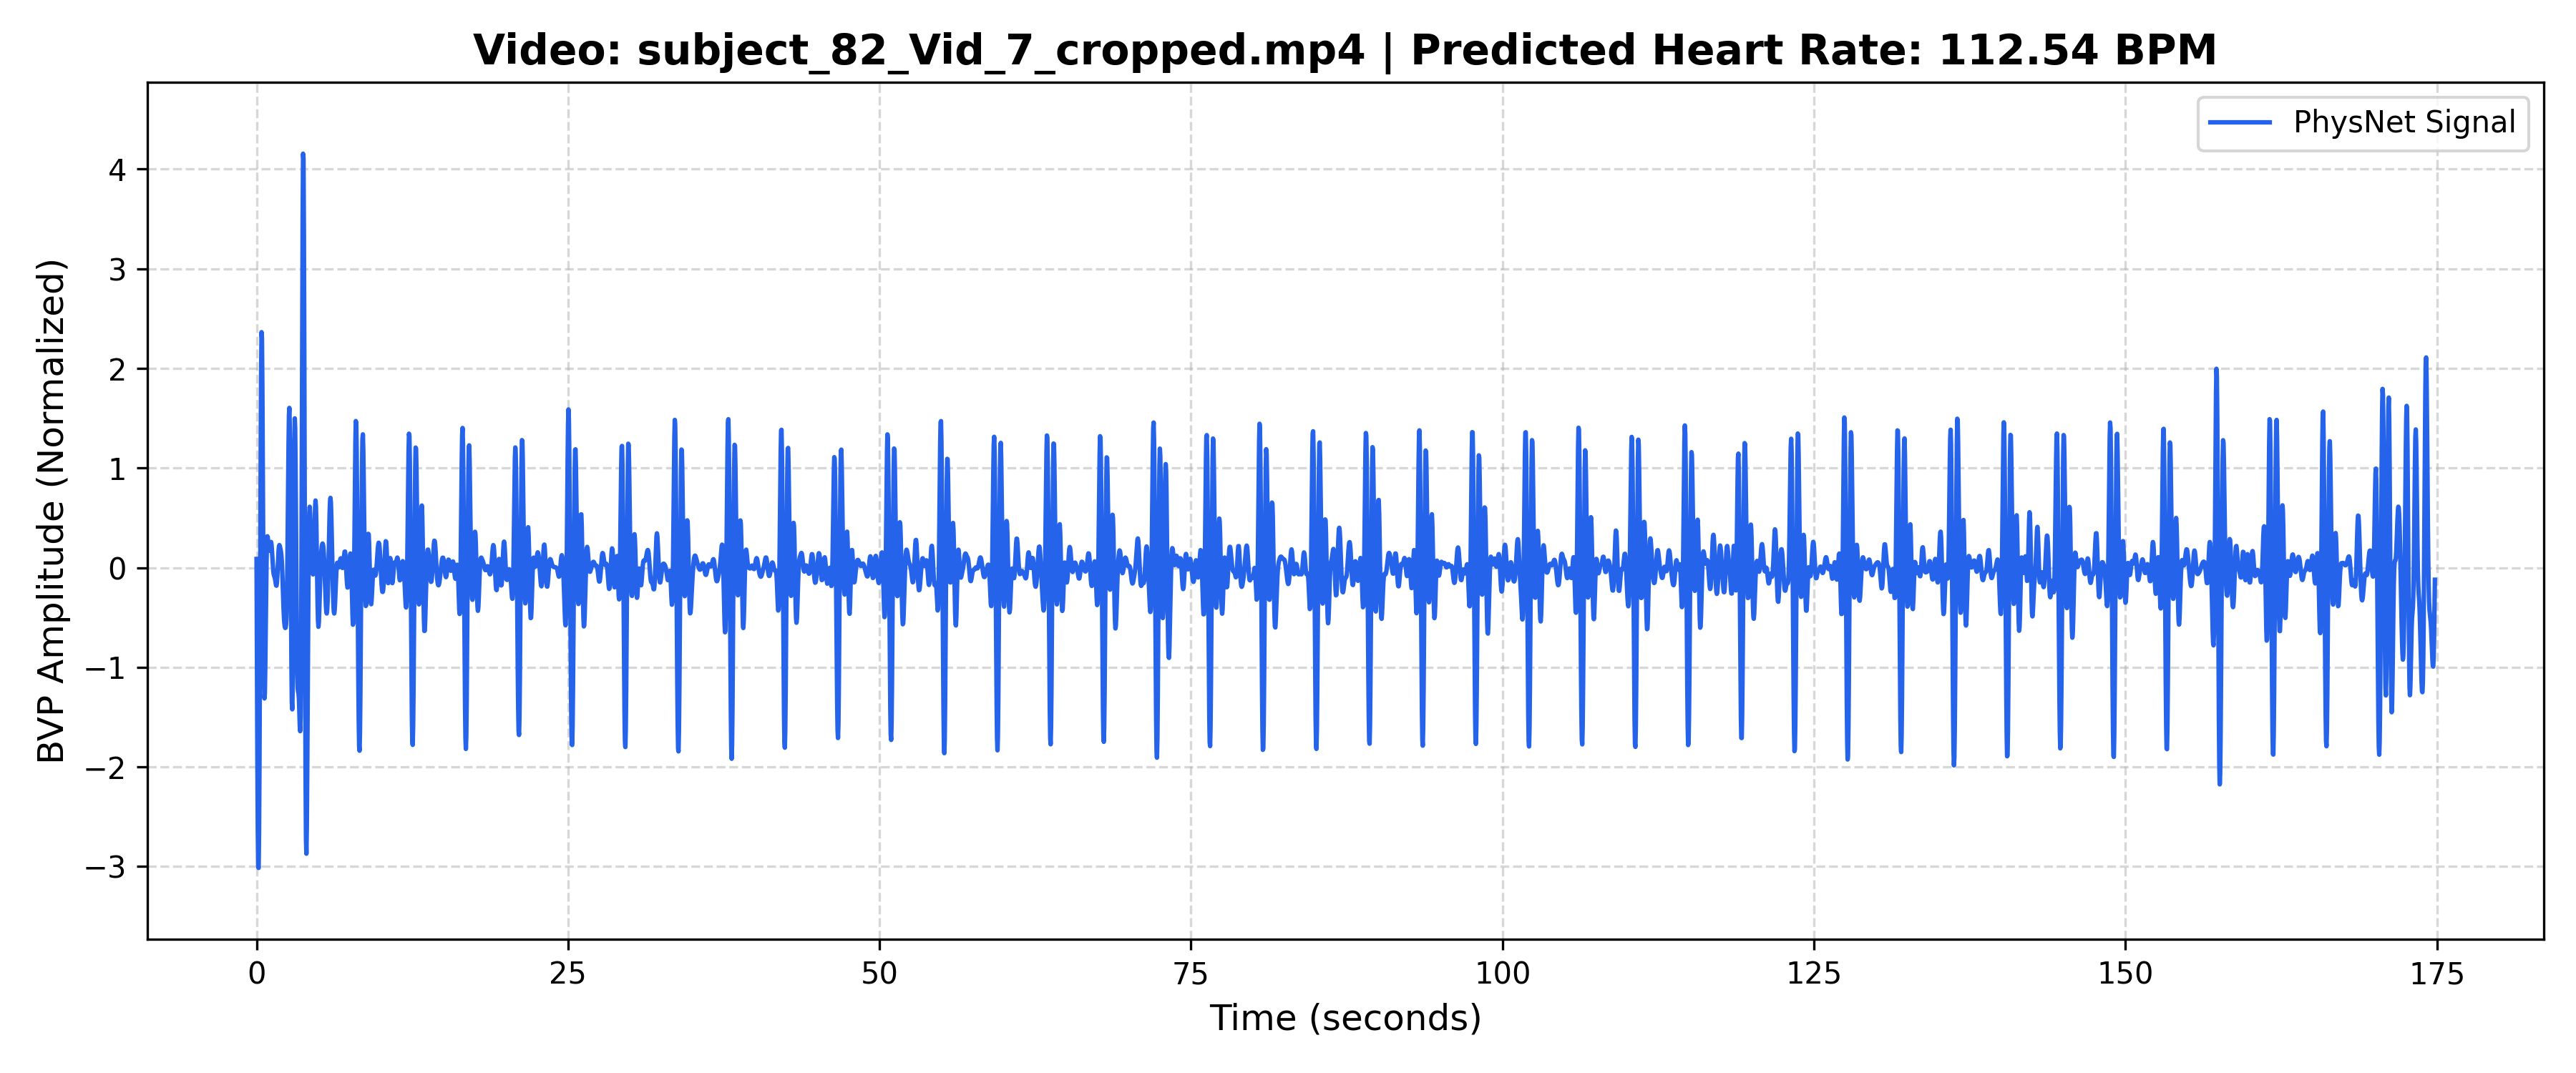

The data file committed next to this chart (first rows):
Time_Sec, Amplitude
0.000000, 0.08727
0.03333, -0.9916
0.06667, -1.934
0.1, -2.628
0.1333, -3
0.1667, -3.014
0.2, -2.662
0.2333, -1.971
0.2667, -1.012
0.3, 0.08508
0.3333, 1.14
0.3667, 1.953
0.4, 2.364
0.4333, 2.304
0.4667, 1.819
0.5, 1.053
0.5333, 0.1985
0.5667, -0.5591
0.6, -1.084
0.6333, -1.313
0.6667, -1.259
0.7, -0.9932
0.7333, -0.6203
0.7667, -0.2442
0.8, 0.05634
0.8333, 0.2423
0.8667, 0.3153
0.9, 0.3055
0.9333, 0.2548
0.9667, 0.2013
1, 0.1702
1.033, 0.1702
1.067, 0.1952
1.1, 0.2295
1.133, 0.2552
1.167, 0.2579
1.2, 0.2308
1.233, 0.1767
1.267, 0.1068
1.3, 0.03652
1.333, -0.02072
1.367, -0.05835
1.4, -0.0783
1.433, -0.08943
1.467, -0.1029
1.5, -0.1255
1.533, -0.1547
1.567, -0.1784
1.6, -0.1807
1.633, -0.1498
1.667, -0.08382
1.7, 0.005748
1.733, 0.09809
1.767, 0.1719
1.8, 0.2148
1.833, 0.2269
1.867, 0.2179
1.9, 0.1993
1.933, 0.1782
1.967, 0.1523
... 5,186 more rows
